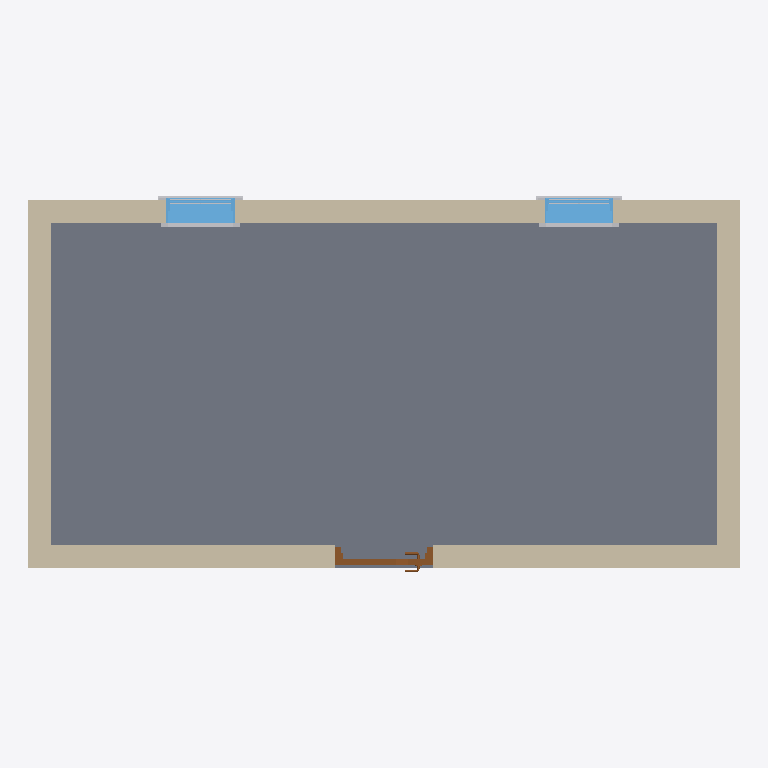
Plan cut of the same IFC building model at storey 'L1' (level 0.00 m, cut at 1.40 m), seen from above with north up, elements coloured by IFC class: 6 other elements (light grey), 4 walls (beige), 2 windows (light blue), 1 slab (grey), 1 door (brown). Cut surfaces are drawn darker.
Extent 6.2 m × 3.3 m × 3.3 m (x, y, z). Storeys (2): L1 at 0.00 m; L2 at 3.60 m. Elements (14): 6 IfcBuildingElementProxy, 4 IfcWallStandardCase, 2 IfcWindow, 1 IfcDoor, 1 IfcSlab.

HEADER;
FILE_DESCRIPTION(('ViewDefinition [CoordinationView_V2.0]','RevitIdentifiers [ContentGUID: be378d12-8d39-40ad-9c8c-9cf9059a64b7, VersionGUID: 0e691b33-c78e-420d-8511-e7e3256572c5, NumberOfSaves: 1]'),'2;1');
FILE_NAME('Precast_Module_Test.ifc','2026-09-05T19:39:31+07:00',(''),(''),'ODA SDAI 25.12','Autodesk - Revit 26.4.20.9 (ENU) - 26.4.20.9','');
FILE_SCHEMA(('IFC2X3'));
ENDSEC;
DATA;
#18=IFCPROJECT('2_DuqIZJb0hPoCdFdwPPj7',#6,'Project Number',$,$,'Project Name','Project Status',(#13),#8615);
#32=IFCSITE('2_DuqIZJb0hPoCdFdwPPj5',#6,'Default',$,$,#31,$,$,.ELEMENT.,(42,21,31,401672),(-71,-3,-24,-345703),0.0,$,$);
#22=IFCBUILDING('2_DuqIZJb0hPoCdFdwPPj6',#6,'Building Name',$,$,#21,$,'Building Name',.ELEMENT.,$,$,#19);
#25=IFCBUILDINGSTOREY('2JF4e6axWHqu3u0C1FZlmi',#6,'L1',$,$,#24,$,'L1',.ELEMENT.,0.0);
#29=IFCBUILDINGSTOREY('1ZGO8hrFCHqw0v0026FpFv',#6,'L2',$,$,#28,$,'L2',.ELEMENT.,3600.0000000000005);
#136=IFCSLAB('1JbE7uUqP0xQ_HEyWNJwGt',#6,'Floor:Generic 300mm:1663942',$,$,#117,#135,'1663942',.FLOOR.);
#97=IFCWALLSTANDARDCASE('1JbE7uUqP0xQ_HEyWNJwH1',#6,'Basic Wall:Generic - 200mm:1663920',$,$,#84,#88,'1663920');
#54=IFCWALLSTANDARDCASE('1JbE7uUqP0xQ_HEyWNJwHV',#6,'Basic Wall:Generic - 200mm:1663918',$,$,#35,#40,'1663918');
#79=IFCWALLSTANDARDCASE('1JbE7uUqP0xQ_HEyWNJwHU',#6,'Basic Wall:Generic - 200mm:1663919',$,$,#67,#71,'1663919');
#114=IFCWALLSTANDARDCASE('1JbE7uUqP0xQ_HEyWNJwH0',#6,'Basic Wall:Generic - 200mm:1663921',$,$,#102,#106,'1663921');
#8380=IFCWINDOW('1JbE7uUqP0xQ_HEyWNJwG6',#6,'M_Window-Fixed:600 x 900mm:1663991',$,$,#8584,#8376,'1663991',900.0000000000006,599.9999999999998);
#8516=IFCWINDOW('1JbE7uUqP0xQ_HEyWNJwF_',#6,'M_Window-Fixed:600 x 900mm:1664015',$,$,#8599,#8512,'1664015',900.0000000000006,599.9999999999998);
#8117=IFCDOOR('1JbE7uUqP0xQ_HEyWNJwGL',#6,'M_Door-Passage-Single-Vision_Lite:750 x 2000mm:1663972',$,$,#8614,#8113,'1663972',2100.0,850.0);
#8537=IFCBUILDINGELEMENTPROXY('1JbE7uUqP0xQ_HEyWNJwFb',#6,'M_Trim-Window-Interior-Flat:Picture Frame:1664020',$,$,#8536,#8533,'1664020',$);
#8509=IFCBUILDINGELEMENTPROXY('1JbE7uUqP0xQ_HEyWNJwGD',#6,'M_Trim-Window-Interior-Flat:Picture Frame:1663996',$,$,#8508,#8505,'1663996',$);
#8530=IFCBUILDINGELEMENTPROXY('1JbE7uUqP0xQ_HEyWNJwFY',#6,'M_Trim-Window-Exterior-Flat:with Sill:1664019',$,$,#8529,#8526,'1664019',$);
#8483=IFCBUILDINGELEMENTPROXY('1JbE7uUqP0xQ_HEyWNJwGA',#6,'M_Trim-Window-Exterior-Flat:with Sill:1663995',$,$,#8482,#8479,'1663995',$);
#8437=IFCBUILDINGELEMENTPROXY('1JbE7uUqP0xQ_HEyWNJwGB',#6,'M_Muntin Pattern_2x2:M_Muntin Pattern_2x2:1663994',$,$,#8436,#8433,'1663994',$);
#8523=IFCBUILDINGELEMENTPROXY('1JbE7uUqP0xQ_HEyWNJwFZ',#6,'M_Muntin Pattern_2x2:M_Muntin Pattern_2x2:1664018',$,$,#8522,#8519,'1664018',$);
ENDSEC;
